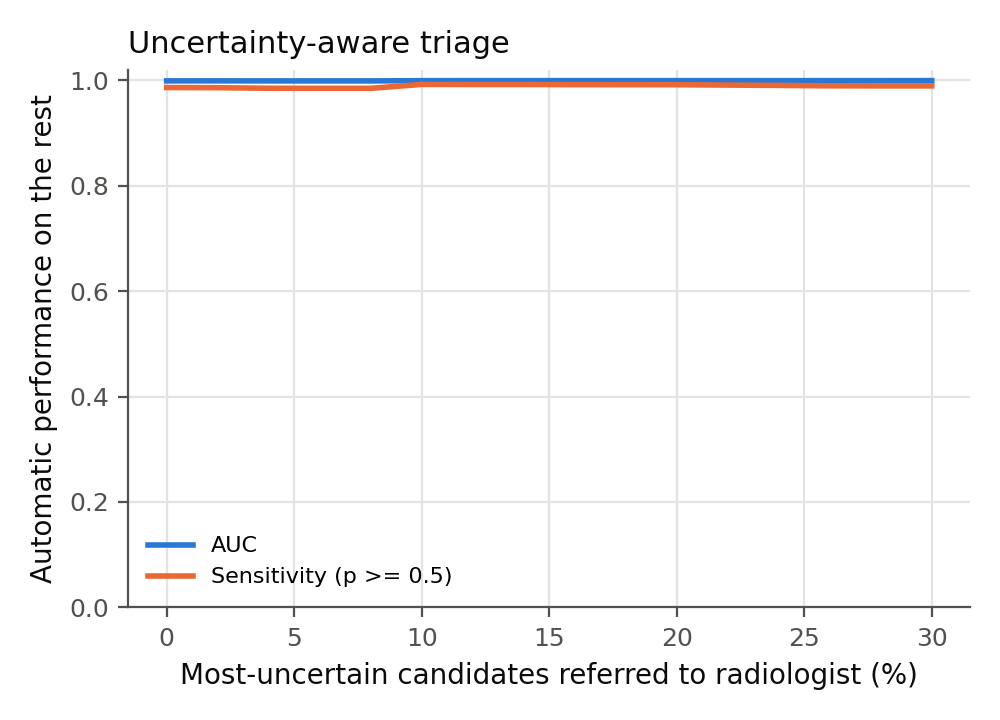

Source data for this figure (header and first rows):
referred_fraction, auc, sensitivity, specificity, precision, positives_referred
0.0, 0.9987, 0.9861, 0.9919, 0.1883, 0
0.02, 0.9988, 0.9858, 0.992, 0.1904, 3
0.04, 0.9987, 0.9847, 0.992, 0.1812, 13
0.06, 0.9987, 0.9846, 0.9919, 0.1823, 14
0.08, 0.9987, 0.9846, 0.9918, 0.1829, 14
0.1, 0.9991, 0.992, 0.9922, 0.1887, 19
0.12, 0.9992, 0.9918, 0.9923, 0.1912, 22
0.14, 0.9992, 0.9918, 0.9925, 0.199, 22
0.16, 0.9992, 0.9915, 0.9926, 0.199, 26
0.18, 0.9992, 0.9915, 0.9926, 0.2021, 27
0.2, 0.9992, 0.9914, 0.9925, 0.2025, 28
0.22, 0.9992, 0.9907, 0.9924, 0.1928, 36
0.24, 0.9991, 0.9901, 0.9924, 0.1869, 43
0.26, 0.9992, 0.9894, 0.9927, 0.1842, 50
0.28, 0.9992, 0.9892, 0.9927, 0.1874, 51
0.3, 0.9992, 0.9892, 0.9931, 0.2013, 51
